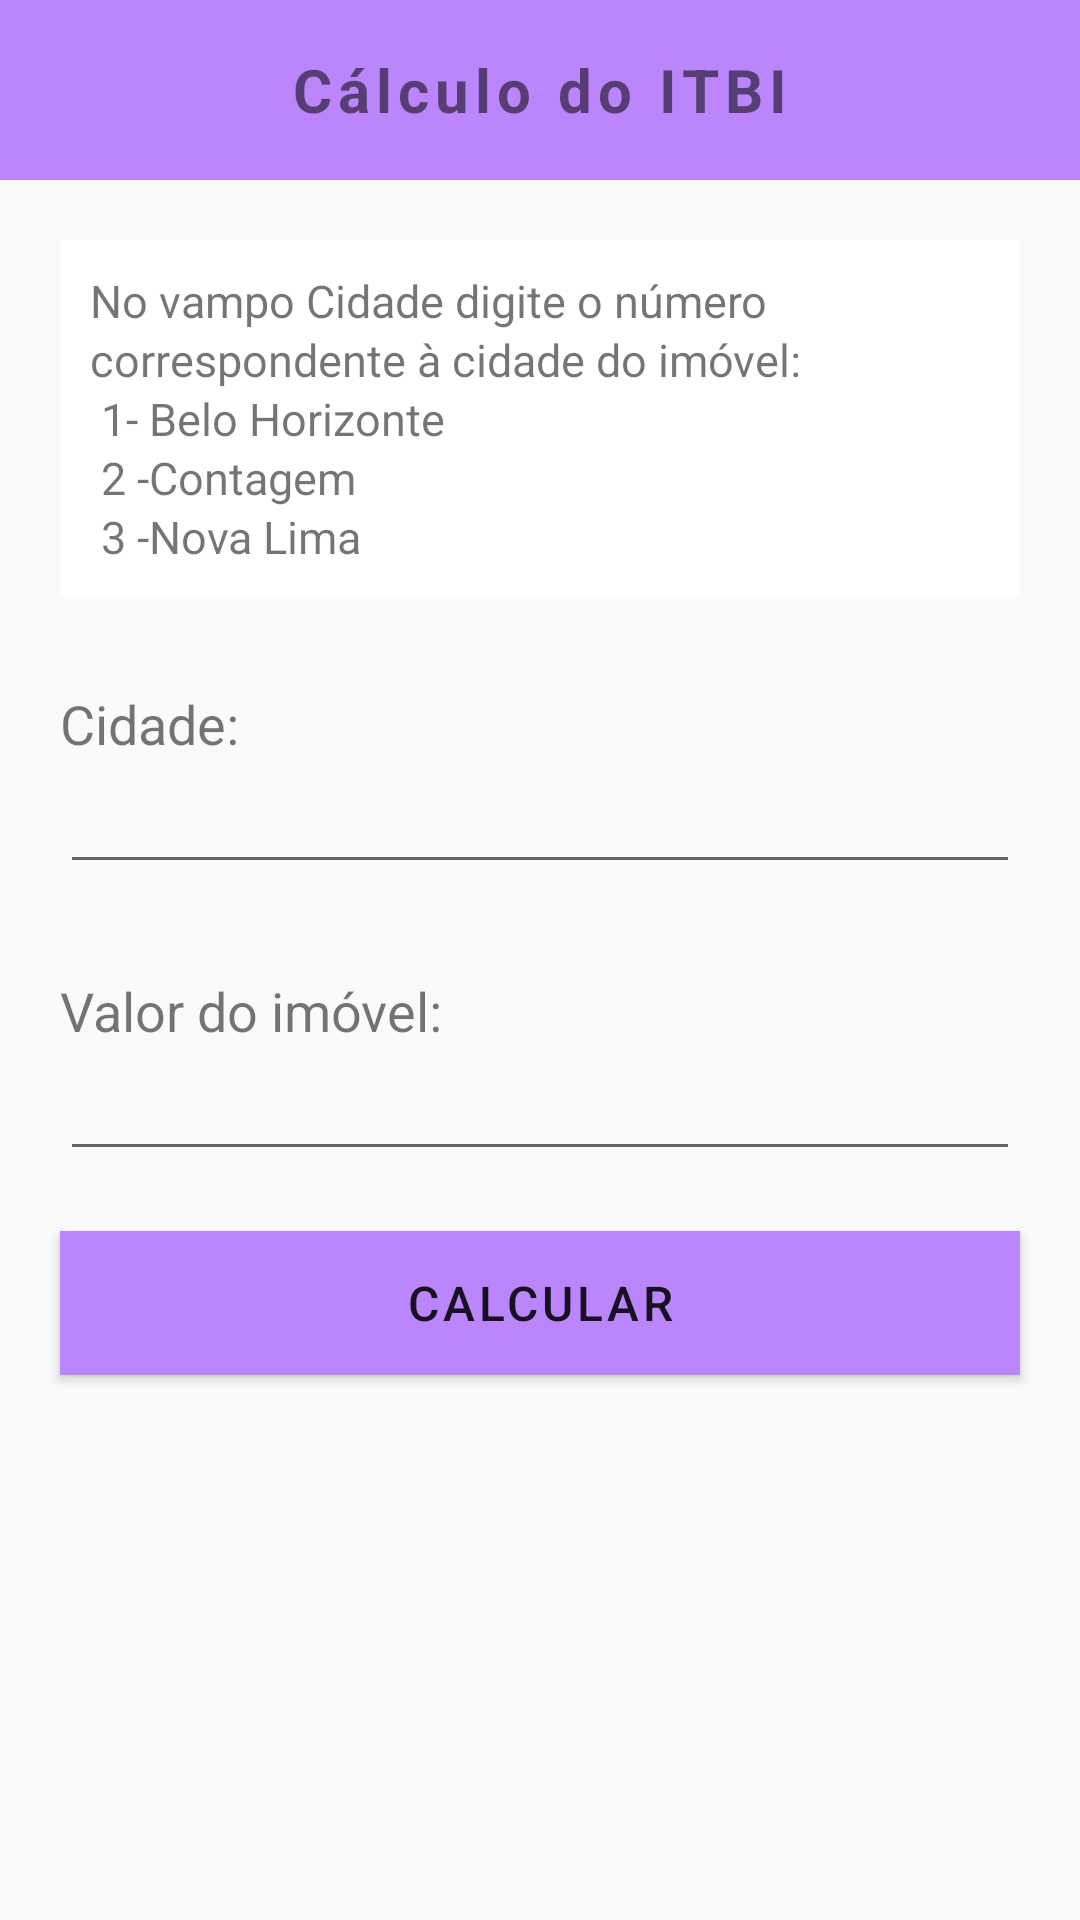

Reconstruct the res/layout file that produces this screen, plus the resources it refers to.
<!-- AndroidManifest.xml: application theme Theme.CalculoITBI -->
<!-- res/layout/activity_main.xml -->
<?xml version="1.0" encoding="utf-8"?>
<LinearLayout xmlns:android="http://schemas.android.com/apk/res/android"
    xmlns:app="http://schemas.android.com/apk/res-auto"
    xmlns:tools="http://schemas.android.com/tools"
    android:layout_width="match_parent"
    android:layout_height="match_parent"
    tools:context=".MainActivity"
    android:orientation="vertical"
    android:background="@color/gray">

    <TextView
        android:layout_width="match_parent"
        android:layout_height="60dp"
        android:text="@string/calculo_do_itbi"
        android:textSize="20sp"
        android:gravity="center"
        android:background="@color/purple_200"
        android:letterSpacing="0.10"/>

    <TextView
        android:layout_width="wrap_content"
        android:layout_height="wrap_content"
        android:text="@string/opcoes"
        android:layout_marginHorizontal="20dp"
        android:textSize="15dp"
        android:layout_marginTop="20dp"
        android:background="@color/white"
        android:padding="10dp"
        android:lineSpacingExtra="2dp"/>

    <TextView
        android:layout_width="wrap_content"
        android:layout_height="wrap_content"
        android:text="Cidade:"
        android:textSize="18sp"
        android:layout_marginTop="30dp"
        android:layout_marginLeft="20dp"/>

    <EditText
        android:id="@+id/cidade"
        android:layout_width="match_parent"
        android:layout_height="wrap_content"
        android:layout_marginHorizontal="20dp"/>

    <TextView
        android:layout_width="wrap_content"
        android:layout_height="wrap_content"
        android:text="Valor do imóvel:"
        android:textSize="18sp"
        android:layout_marginTop="30dp"
        android:layout_marginLeft="20dp"/>

    <EditText
        android:id="@+id/valor_imovel"
        android:layout_width="match_parent"
        android:layout_height="wrap_content"
        android:layout_marginHorizontal="20dp"/>
    <Button
        android:id="@+id/btnCalcular"
        android:layout_width="match_parent"
        android:layout_height="wrap_content"
        android:text="Calcular"
        android:textSize="16sp"
        android:layout_marginHorizontal="20dp"
        android:background="@color/purple_200"
        android:layout_marginTop="20dp"
        android:letterSpacing="0.08"/>
</LinearLayout>
<!-- resources referenced by this layout -->
<resources>
  <color name="gray">#f9fafb</color>
  <color name="purple_200">#FFBB86FC</color>
  <color name="white">#FFFFFFFF</color>
  <string name="calculo_do_itbi"><b>Cálculo do ITBI</b></string>
  <string name="opcoes">No vampo Cidade digite o número correspondente à cidade do imóvel: \n 1- Belo Horizonte \n 2 -Contagem \n 3 -Nova Lima</string>
  <style name="Theme.CalculoITBI" parent="Theme.AppCompat.Light.NoActionBar">
          
          <item name="colorPrimary">@color/purple_500</item>
          <item name="colorPrimaryVariant">@color/purple_700</item>
          <item name="colorOnPrimary">@color/white</item>
          
          <item name="colorSecondary">@color/teal_200</item>
          <item name="colorSecondaryVariant">@color/teal_700</item>
          <item name="colorOnSecondary">@color/black</item>
          
          <item name="android:statusBarColor" tools:targetApi="l">?attr/colorPrimaryVariant</item>
          
      </style>
  <color name="purple_500">#FF6200EE</color>
  <color name="purple_700">#FF3700B3</color>
  <color name="teal_200">#FF03DAC5</color>
  <color name="teal_700">#FF018786</color>
  <color name="black">#FF000000</color>
</resources>
